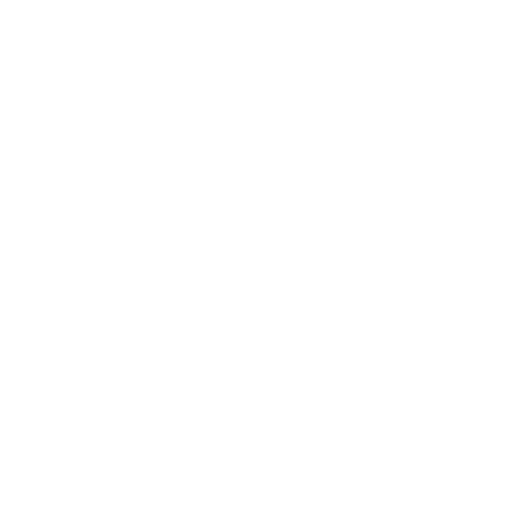
t = 0.00 s
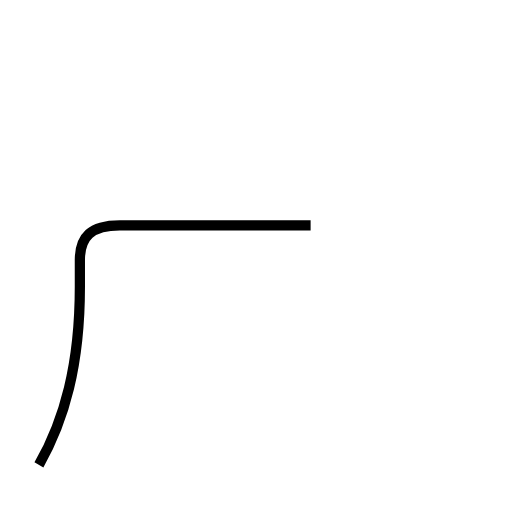
t = 1.36 s
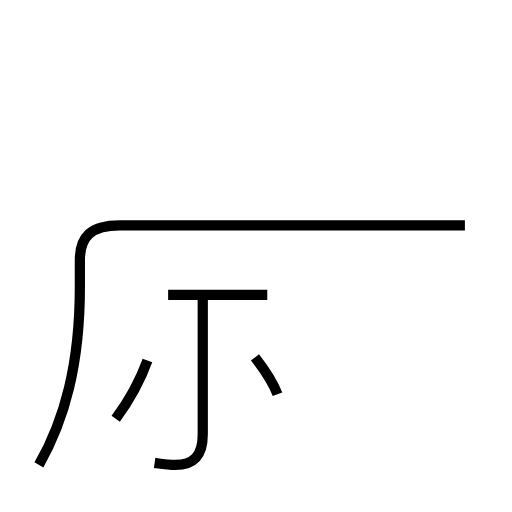
t = 3.02 s
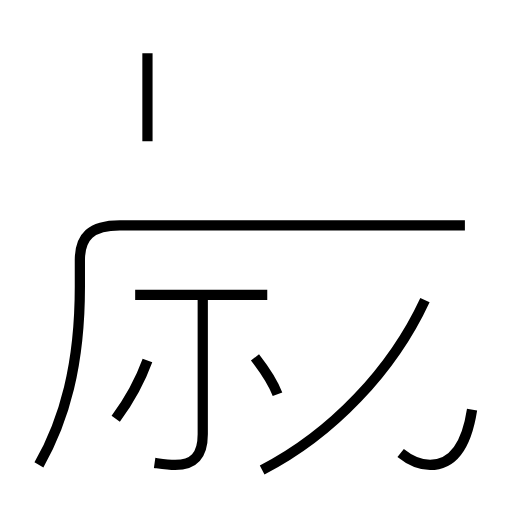
t = 4.39 s
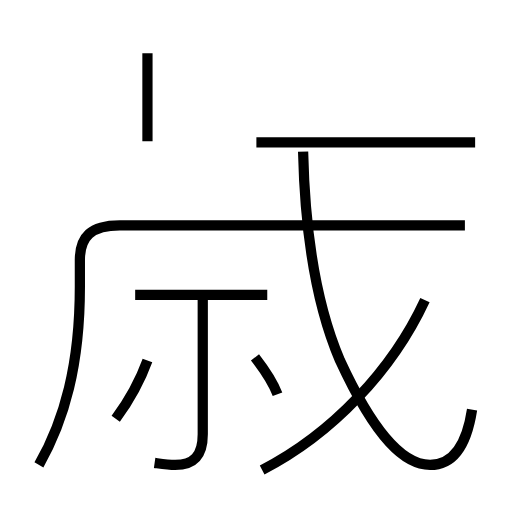
t = 5.99 s
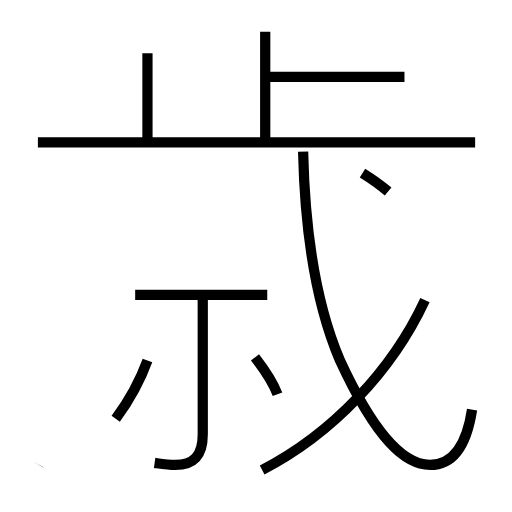
t = 7.45 s

The animated SVG that drew these frames (rendered in a browser with its animation timeline set to each time). Animation: 12 SMIL elements (animate=12); one cycle of 7.45 s.

<?xml version='1.0' encoding='utf-8'?>
<svg viewBox="0.0 -6.0 50.0 50.0" version="1.1" xmlns="http://www.w3.org/2000/svg"><rect x="-1000" y="-1000" width="2000" height="2000" stroke="white" fill="white" /><g style="fill:none;stroke:#000000;stroke-width:1"><path d="M 3.8 1.4 C 6.3 -3.0 7.8 -8.4 7.8 -16.0 L 7.8 -18.6 C 7.8 -20.9 8.9 -22.0 11.7 -22.0 L 45.4 -22.0 " transform="translate(0.0 38.0)" stroke-dasharray="60.345912517566155" stroke-dashoffset="60.345912517566155"><animate attributeName="stroke-dashoffset" from="60.345912517566155" to="0" dur="1.8103773755269845s" begin="0s; anim_end.end" fill="freeze" id="anim0" /></path><path d="M 11.3 -3.1 C 12.4 -4.6 13.6 -6.6 14.4 -8.8 " transform="translate(0.0 38.0)" stroke-dasharray="6.509567581266655" stroke-dashoffset="6.509567581266655"><animate attributeName="stroke-dashoffset" from="6.509567581266655" to="0" dur="0.19528702743799964s" begin="anim0.end" fill="freeze" id="anim1" /></path><path d="M 15.1 1.2 C 15.8 1.3 16.4 1.4 17.1 1.4 C 18.9 1.4 19.8 0.5 19.8 -1.6 L 19.8 -14.8 " transform="translate(0.0 38.0)" stroke-dasharray="19.86361526641673" stroke-dashoffset="19.86361526641673"><animate attributeName="stroke-dashoffset" from="19.86361526641673" to="0" dur="0.5959084579925019s" begin="anim1.end" fill="freeze" id="anim2" /></path><path d="M 27.1 -5.5 C 26.6 -6.8 25.6 -8.2 24.9 -9.1 " transform="translate(0.0 38.0)" stroke-dasharray="4.23292808949116" stroke-dashoffset="4.23292808949116"><animate attributeName="stroke-dashoffset" from="4.23292808949116" to="0" dur="0.1269878426847348s" begin="anim2.end" fill="freeze" id="anim3" /></path><path d="M 26.1 -15.2 L 13.2 -15.2 " transform="translate(0.0 38.0)" stroke-dasharray="12.900000000000002" stroke-dashoffset="12.900000000000002"><animate attributeName="stroke-dashoffset" from="12.900000000000002" to="0" dur="0.38700000000000007s" begin="anim3.end" fill="freeze" id="anim4" /></path><path d="M 25.6 1.9 C 32.4 -1.6 38.3 -7.8 41.5 -14.7 " transform="translate(0.0 38.0)" stroke-dasharray="23.389433756123424" stroke-dashoffset="23.389433756123424"><animate attributeName="stroke-dashoffset" from="23.389433756123424" to="0" dur="0.7016830126837027s" begin="anim4.end" fill="freeze" id="anim5" /></path><path d="M 14.4 -30.2 L 14.4 -38.8 " transform="translate(0.0 38.0)" stroke-dasharray="8.599999999999998" stroke-dashoffset="8.599999999999998"><animate attributeName="stroke-dashoffset" from="8.599999999999998" to="0" dur="0.25799999999999995s" begin="anim5.end" fill="freeze" id="anim6" /></path><path d="M 46.1 -4.0 C 45.5 -0.1 44.0 1.4 42.0 1.4 C 39.6 1.4 36.8 -1.0 33.2 -8.8 C 31.1 -13.7 29.8 -20.6 29.6 -29.2 " transform="translate(0.0 38.0)" stroke-dasharray="42.32953320825117" stroke-dashoffset="42.32953320825117"><animate attributeName="stroke-dashoffset" from="42.32953320825117" to="0" dur="1.269885996247535s" begin="anim6.end" fill="freeze" id="anim7" /></path><path d="M 46.4 -30.1 L 3.7 -30.1 " transform="translate(0.0 38.0)" stroke-dasharray="42.699999999999996" stroke-dashoffset="42.699999999999996"><animate attributeName="stroke-dashoffset" from="42.699999999999996" to="0" dur="1.281s" begin="anim7.end" fill="freeze" id="anim8" /></path><path d="M 25.9 -30.1 L 25.9 -40.9 " transform="translate(0.0 38.0)" stroke-dasharray="10.799999999999997" stroke-dashoffset="10.799999999999997"><animate attributeName="stroke-dashoffset" from="10.799999999999997" to="0" dur="0.3239999999999999s" begin="anim8.end" fill="freeze" id="anim9" /></path><path d="M 37.9 -25.3 C 37.2 -25.9 36.2 -26.6 35.4 -27.1 " transform="translate(0.0 38.0)" stroke-dasharray="3.0830735397876037" stroke-dashoffset="3.0830735397876037"><animate attributeName="stroke-dashoffset" from="3.0830735397876037" to="0" dur="0.09249220619362811s" begin="anim9.end" fill="freeze" id="anim10" /></path><path d="M 39.5 -36.5 L 26.0 -36.5" transform="translate(0.0 38.0)" stroke-dasharray="13.5" stroke-dashoffset="13.5"><animate attributeName="stroke-dashoffset" from="13.5" to="0" dur="0.40499999999999997s" begin="anim10.end" fill="freeze" id="anim_end" /></path></g></svg>
